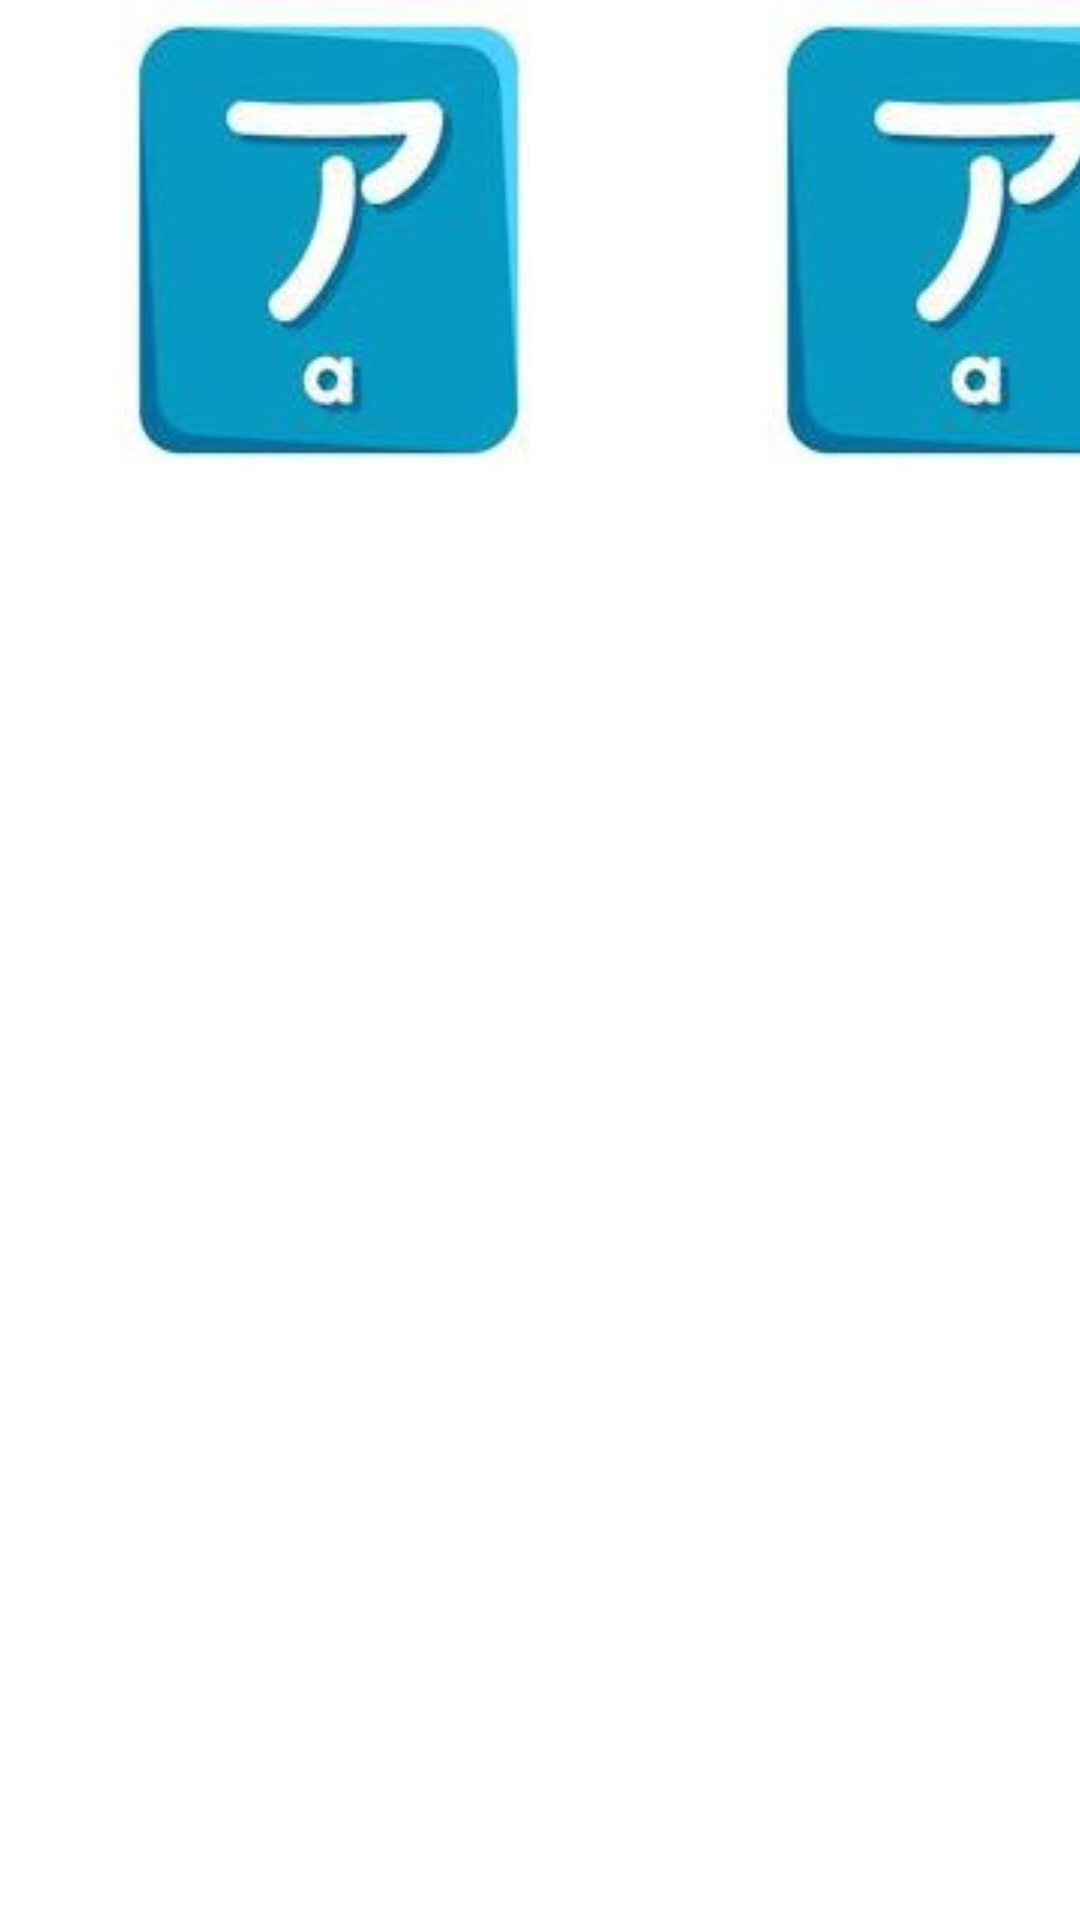

Produce the Android XML layout that renders to this screen, including the resource entries it uses.
<!-- AndroidManifest.xml: application theme Theme.Hikana -->
<!-- res/layout/activity_menu.xml -->
<?xml version="1.0" encoding="utf-8"?>
<LinearLayout xmlns:android="http://schemas.android.com/apk/res/android"
    xmlns:app="http://schemas.android.com/apk/res-auto"
    xmlns:tools="http://schemas.android.com/tools"
    android:layout_width="match_parent"
    android:layout_height="match_parent"
    android:orientation="horizontal">


    <ImageView
        android:id="@+id/btn_kana"
        android:layout_width="216dp"
        android:layout_height="wrap_content"
        android:src="@drawable/a"></ImageView>
    <ImageView
        android:id="@+id/btn_kana"
        android:layout_width="216dp"
        android:layout_height="wrap_content"
        android:src="@drawable/a"></ImageView>



</LinearLayout>
<!-- resources referenced by this layout -->
<resources>
  <!-- drawable a: png bitmap (drawable, 16053 bytes) -->
  <style name="Theme.Hikana" parent="Theme.MaterialComponents.DayNight.DarkActionBar">
          
          <item name="colorPrimary">@color/red</item>
          <item name="colorPrimaryVariant">@color/purple_700</item>
          <item name="colorOnPrimary">@color/white</item>
          
          <item name="colorSecondary">@color/teal_200</item>
          <item name="colorSecondaryVariant">@color/teal_700</item>
          <item name="colorOnSecondary">@color/black</item>
          
          <item name="android:statusBarColor" tools:targetApi="l">?attr/colorPrimaryVariant</item>
          
      </style>
  <!-- not gathered from this repository: default colours our renderer supplied (Android Studio template values) -->
  <color name="purple_700">#FF3700B3</color>
  <color name="teal_200">#FF03DAC5</color>
  <color name="teal_700">#FF018786</color>
  <color name="black">#FF000000</color>
  <color name="white">#FFFFFFFF</color>
</resources>
